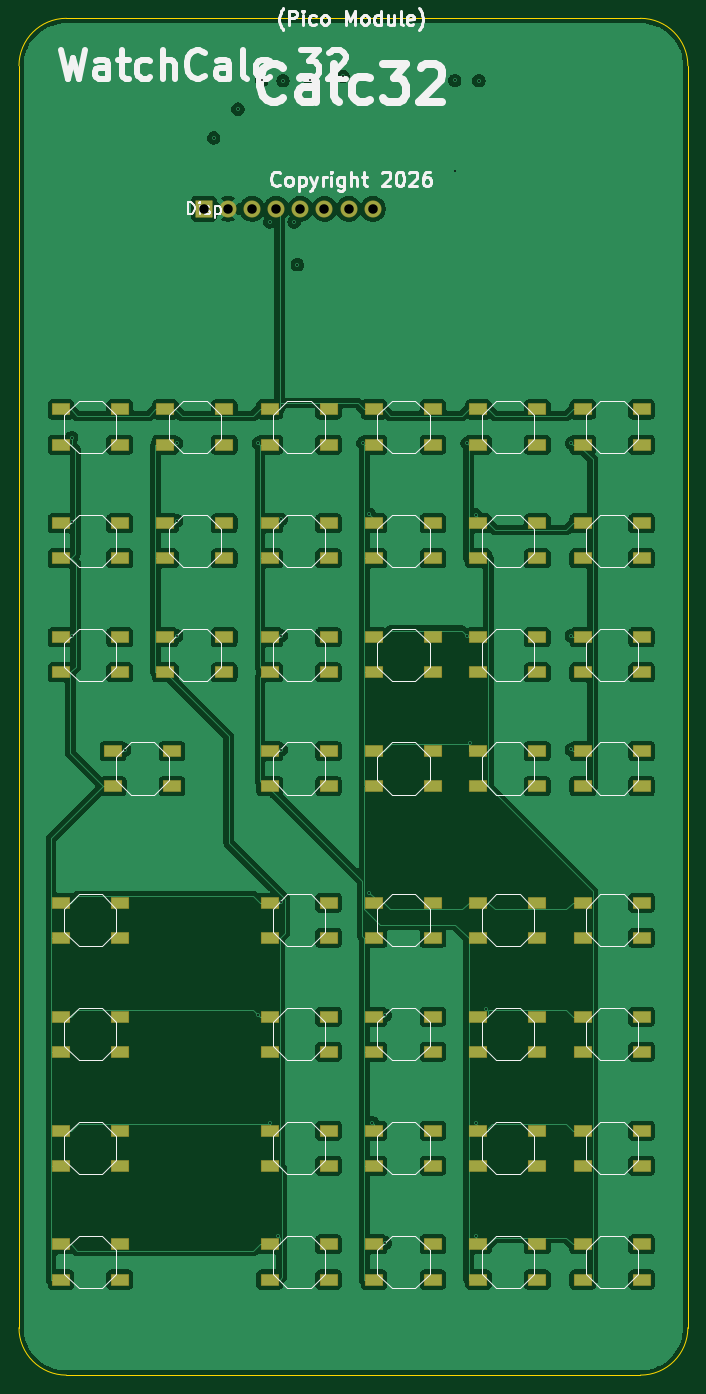
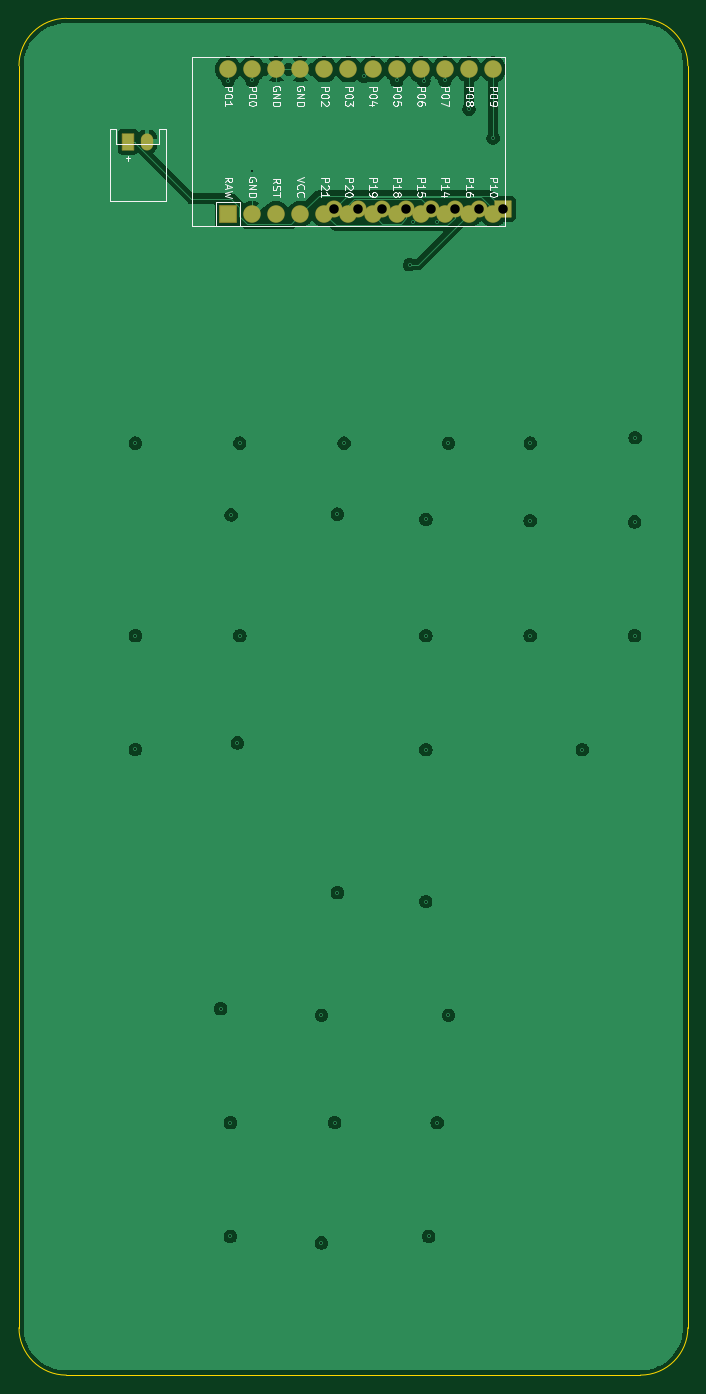
Circuit board: 10 layer files. Board 70.5 x 143.0 mm.
- bottom_copper: calculator-B_Cu.gbl (83060 bytes)
- bottom_mask: calculator-B_Mask.gbs (2291 bytes)
- paste: calculator-B_Paste.gbp (1242 bytes)
- bottom_silk: calculator-B_Silkscreen.gbo (43666 bytes)
- outline: calculator-Edge_Cuts.gm1 (961 bytes)
- top_copper: calculator-F_Cu.gtl (183051 bytes)
- top_mask: calculator-F_Mask.gts (6224 bytes)
- paste: calculator-F_Paste.gtp (5247 bytes)
- top_silk: calculator-F_Silkscreen.gto (40351 bytes)
- drill: calculator.drl (1136 bytes)

=== bottom_copper: calculator-B_Cu.gbl (83060 bytes, source omitted) ===
=== bottom_mask: calculator-B_Mask.gbs (2291 bytes, source withheld) ===
=== paste: calculator-B_Paste.gbp ===
%TF.GenerationSoftware,KiCad,Pcbnew,10.0.5*%
%TF.CreationDate,2026-08-20T23:15:30-07:00*%
%TF.ProjectId,calculator,63616c63-756c-4617-946f-722e6b696361,v1.0.0*%
%TF.SameCoordinates,Original*%
%TF.FileFunction,Paste,Bot*%
%TF.FilePolarity,Positive*%
%FSLAX46Y46*%
G04 Gerber Fmt 4.6, Leading zero omitted, Abs format (unit mm)*
G04 Created by KiCad (PCBNEW 10.0.5) date 2026-08-20 23:15:30*
%MOMM*%
%LPD*%
G01*
G04 APERTURE LIST*
%ADD10R,1.752600X1.752600*%
%ADD11C,1.752600*%
%ADD12R,1.200000X1.700000*%
%ADD13O,1.200000X1.700000*%
G04 APERTURE END LIST*
D10*
%TO.C,MCU1*%
X58470000Y131380000D03*
D11*
X55930000Y131380000D03*
X53390000Y131380000D03*
X50850000Y131380000D03*
X48310000Y131380000D03*
X45770000Y131380000D03*
X43230000Y131380000D03*
X40690000Y131380000D03*
X38150000Y131380000D03*
X35610000Y131380000D03*
X33070000Y131380000D03*
X30530000Y131380000D03*
X58470000Y146620000D03*
X55930000Y146620000D03*
X53390000Y146620000D03*
X50850000Y146620000D03*
X48310000Y146620000D03*
X45770000Y146620000D03*
X43230000Y146620000D03*
X40690000Y146620000D03*
X38150000Y146620000D03*
X35610000Y146620000D03*
X33070000Y146620000D03*
X30530000Y146620000D03*
%TD*%
D12*
%TO.C,JST1*%
X69000000Y139000000D03*
D13*
X67000000Y139000000D03*
%TD*%
M02*

=== bottom_silk: calculator-B_Silkscreen.gbo (43666 bytes, source omitted) ===
=== outline: calculator-Edge_Cuts.gm1 ===
%TF.GenerationSoftware,KiCad,Pcbnew,10.0.5*%
%TF.CreationDate,2026-08-20T23:15:30-07:00*%
%TF.ProjectId,calculator,63616c63-756c-4617-946f-722e6b696361,v1.0.0*%
%TF.SameCoordinates,Original*%
%TF.FileFunction,Profile,NP*%
%FSLAX46Y46*%
G04 Gerber Fmt 4.6, Leading zero omitted, Abs format (unit mm)*
G04 Created by KiCad (PCBNEW 10.0.5) date 2026-08-20 23:15:30*
%MOMM*%
%LPD*%
G01*
G04 APERTURE LIST*
%TA.AperFunction,Profile*%
%ADD10C,0.150000*%
%TD*%
G04 APERTURE END LIST*
D10*
X10000000Y147000000D02*
X10000000Y14000000D01*
X10000000Y147000000D02*
G75*
G02*
X15000000Y152000000I5000000J0D01*
G01*
X15000000Y9000000D02*
G75*
G02*
X10000000Y14000000I0J5000000D01*
G01*
X15000000Y9000000D02*
X75500000Y9000000D01*
X75500000Y152000000D02*
X15000000Y152000000D01*
X75500000Y152000000D02*
G75*
G02*
X80500000Y147000000I0J-5000000D01*
G01*
X80500000Y14000000D02*
G75*
G02*
X75500000Y9000000I-5000000J0D01*
G01*
X80500000Y14000000D02*
X80500000Y147000000D01*
M02*

=== top_copper: calculator-F_Cu.gtl (183051 bytes, source omitted) ===
=== top_mask: calculator-F_Mask.gts ===
%TF.GenerationSoftware,KiCad,Pcbnew,10.0.5*%
%TF.CreationDate,2026-08-20T23:15:30-07:00*%
%TF.ProjectId,calculator,63616c63-756c-4617-946f-722e6b696361,v1.0.0*%
%TF.SameCoordinates,Original*%
%TF.FileFunction,Soldermask,Top*%
%TF.FilePolarity,Negative*%
%FSLAX46Y46*%
G04 Gerber Fmt 4.6, Leading zero omitted, Abs format (unit mm)*
G04 Created by KiCad (PCBNEW 10.0.5) date 2026-08-20 23:15:30*
%MOMM*%
%LPD*%
G01*
G04 APERTURE LIST*
G04 Aperture macros list*
%AMRoundRect*
0 Rectangle with rounded corners*
0 $1 Rounding radius*
0 $2 $3 $4 $5 $6 $7 $8 $9 X,Y pos of 4 corners*
0 Add a 4 corners polygon primitive as box body*
4,1,4,$2,$3,$4,$5,$6,$7,$8,$9,$2,$3,0*
0 Add four circle primitives for the rounded corners*
1,1,$1+$1,$2,$3*
1,1,$1+$1,$4,$5*
1,1,$1+$1,$6,$7*
1,1,$1+$1,$8,$9*
0 Add four rect primitives between the rounded corners*
20,1,$1+$1,$2,$3,$4,$5,0*
20,1,$1+$1,$4,$5,$6,$7,0*
20,1,$1+$1,$6,$7,$8,$9,0*
20,1,$1+$1,$8,$9,$2,$3,0*%
G04 Aperture macros list end*
%ADD10RoundRect,0.050000X-0.900000X-0.550000X0.900000X-0.550000X0.900000X0.550000X-0.900000X0.550000X0*%
%ADD11RoundRect,0.050000X-0.850000X-0.850000X0.850000X-0.850000X0.850000X0.850000X-0.850000X0.850000X0*%
%ADD12C,1.800000*%
G04 APERTURE END LIST*
D10*
%TO.C,B18*%
X14425000Y58775000D03*
X14425000Y55075000D03*
X20625000Y58775000D03*
X20625000Y55075000D03*
%TD*%
%TO.C,B33*%
X58425000Y22775000D03*
X58425000Y19075000D03*
X64625000Y22775000D03*
X64625000Y19075000D03*
%TD*%
%TO.C,B1*%
X19925000Y74775000D03*
X19925000Y71075000D03*
X26125000Y74775000D03*
X26125000Y71075000D03*
%TD*%
%TO.C,B36*%
X69425000Y34774999D03*
X69425000Y31074999D03*
X75625000Y34774999D03*
X75625000Y31074999D03*
%TD*%
%TO.C,B23*%
X36425000Y46775000D03*
X36425000Y43075000D03*
X42625000Y46775000D03*
X42625000Y43075000D03*
%TD*%
%TO.C,B24*%
X36425000Y34774999D03*
X36425000Y31074999D03*
X42625000Y34774999D03*
X42625000Y31074999D03*
%TD*%
%TO.C,B22*%
X36425000Y58775000D03*
X36425000Y55075000D03*
X42625000Y58775000D03*
X42625000Y55075000D03*
%TD*%
%TO.C,B32*%
X58425000Y34774999D03*
X58425000Y31074999D03*
X64625000Y34774999D03*
X64625000Y31074999D03*
%TD*%
%TO.C,B34*%
X69425000Y58775000D03*
X69425000Y55075000D03*
X75625000Y58775000D03*
X75625000Y55075000D03*
%TD*%
%TO.C,B20*%
X14425000Y34774999D03*
X14425000Y31074999D03*
X20625000Y34774999D03*
X20625000Y31074999D03*
%TD*%
%TO.C,B35*%
X69425000Y46775000D03*
X69425000Y43075000D03*
X75625000Y46775000D03*
X75625000Y43075000D03*
%TD*%
%TO.C,B28*%
X47425000Y34774999D03*
X47425000Y31074999D03*
X53625000Y34774999D03*
X53625000Y31074999D03*
%TD*%
%TO.C,B29*%
X47425000Y22775000D03*
X47425000Y19075000D03*
X53625000Y22775000D03*
X53625000Y19075000D03*
%TD*%
%TO.C,B21*%
X14425000Y22775000D03*
X14425000Y19075000D03*
X20625000Y22775000D03*
X20625000Y19075000D03*
%TD*%
%TO.C,B17*%
X69425000Y98775000D03*
X69425000Y95075000D03*
X75625000Y98775000D03*
X75625000Y95075000D03*
%TD*%
%TO.C,B30*%
X58425000Y58775000D03*
X58425000Y55075000D03*
X64625000Y58775000D03*
X64625000Y55075000D03*
%TD*%
%TO.C,B19*%
X14425000Y46775000D03*
X14425000Y43075000D03*
X20625000Y46775000D03*
X20625000Y43075000D03*
%TD*%
%TO.C,B31*%
X58425000Y46775000D03*
X58425000Y43075000D03*
X64625000Y46775000D03*
X64625000Y43075000D03*
%TD*%
%TO.C,B37*%
X69425000Y22775000D03*
X69425000Y19075000D03*
X75625000Y22775000D03*
X75625000Y19075000D03*
%TD*%
%TO.C,B2*%
X14425000Y86775000D03*
X14425000Y83075000D03*
X20625000Y86775000D03*
X20625000Y83075000D03*
%TD*%
%TO.C,B3*%
X14425000Y98775000D03*
X14425000Y95075000D03*
X20625000Y98775000D03*
X20625000Y95075000D03*
%TD*%
%TO.C,B4*%
X25425000Y86775000D03*
X25425000Y83075000D03*
X31625000Y86775000D03*
X31625000Y83075000D03*
%TD*%
%TO.C,B5*%
X25425000Y98775000D03*
X25425000Y95075000D03*
X31625000Y98775000D03*
X31625000Y95075000D03*
%TD*%
%TO.C,B6*%
X36425000Y74775000D03*
X36425000Y71075000D03*
X42625000Y74775000D03*
X42625000Y71075000D03*
%TD*%
%TO.C,B7*%
X36425000Y86775000D03*
X36425000Y83075000D03*
X42625000Y86775000D03*
X42625000Y83075000D03*
%TD*%
%TO.C,B8*%
X36425000Y98775000D03*
X36425000Y95075000D03*
X42625000Y98775000D03*
X42625000Y95075000D03*
%TD*%
%TO.C,B9*%
X47425000Y74775000D03*
X47425000Y71075000D03*
X53625000Y74775000D03*
X53625000Y71075000D03*
%TD*%
%TO.C,B10*%
X47425000Y86775000D03*
X47425000Y83075000D03*
X53625000Y86775000D03*
X53625000Y83075000D03*
%TD*%
%TO.C,B25*%
X36425000Y22775000D03*
X36425000Y19075000D03*
X42625000Y22775000D03*
X42625000Y19075000D03*
%TD*%
%TO.C,B26*%
X47425000Y58775000D03*
X47425000Y55075000D03*
X53625000Y58775000D03*
X53625000Y55075000D03*
%TD*%
%TO.C,B27*%
X47425000Y46775000D03*
X47425000Y43075000D03*
X53625000Y46775000D03*
X53625000Y43075000D03*
%TD*%
%TO.C,B11*%
X47425000Y98775000D03*
X47425000Y95075000D03*
X53625000Y98775000D03*
X53625000Y95075000D03*
%TD*%
%TO.C,B12*%
X58425000Y74775000D03*
X58425000Y71075000D03*
X64625000Y74775000D03*
X64625000Y71075000D03*
%TD*%
%TO.C,B13*%
X58425000Y86775000D03*
X58425000Y83075000D03*
X64625000Y86775000D03*
X64625000Y83075000D03*
%TD*%
%TO.C,B14*%
X58425000Y98775000D03*
X58425000Y95075000D03*
X64625000Y98775000D03*
X64625000Y95075000D03*
%TD*%
%TO.C,B15*%
X69425000Y74775000D03*
X69425000Y71075000D03*
X75625000Y74775000D03*
X75625000Y71075000D03*
%TD*%
%TO.C,B16*%
X69425000Y86775000D03*
X69425000Y83075000D03*
X75625000Y86775000D03*
X75625000Y83075000D03*
%TD*%
%TO.C,SOFT5*%
X58425000Y110775000D03*
X58425000Y107075000D03*
X64625000Y110775000D03*
X64625000Y107075000D03*
%TD*%
%TO.C,SOFT6*%
X69425000Y110775000D03*
X69425000Y107075000D03*
X75625000Y110775000D03*
X75625000Y107075000D03*
%TD*%
D11*
%TO.C,Disp*%
X29500000Y131925000D03*
D12*
X32040000Y131925000D03*
X34580000Y131925000D03*
X37120000Y131925000D03*
X39660000Y131925000D03*
X42200000Y131925000D03*
X44740000Y131925000D03*
X47280000Y131925000D03*
%TD*%
D10*
%TO.C,SOFT1*%
X14425000Y110775000D03*
X14425000Y107075000D03*
X20625000Y110775000D03*
X20625000Y107075000D03*
%TD*%
%TO.C,SOFT4*%
X47425000Y110775000D03*
X47425000Y107075000D03*
X53625000Y110775000D03*
X53625000Y107075000D03*
%TD*%
%TO.C,SOFT2*%
X25425000Y110775000D03*
X25425000Y107075000D03*
X31625000Y110775000D03*
X31625000Y107075000D03*
%TD*%
%TO.C,SOFT3*%
X36425000Y110775000D03*
X36425000Y107075000D03*
X42625000Y110775000D03*
X42625000Y107075000D03*
%TD*%
M02*

=== paste: calculator-F_Paste.gtp ===
%TF.GenerationSoftware,KiCad,Pcbnew,10.0.5*%
%TF.CreationDate,2026-08-20T23:15:30-07:00*%
%TF.ProjectId,calculator,63616c63-756c-4617-946f-722e6b696361,v1.0.0*%
%TF.SameCoordinates,Original*%
%TF.FileFunction,Paste,Top*%
%TF.FilePolarity,Positive*%
%FSLAX46Y46*%
G04 Gerber Fmt 4.6, Leading zero omitted, Abs format (unit mm)*
G04 Created by KiCad (PCBNEW 10.0.5) date 2026-08-20 23:15:30*
%MOMM*%
%LPD*%
G01*
G04 APERTURE LIST*
%ADD10R,1.800000X1.100000*%
G04 APERTURE END LIST*
D10*
%TO.C,B18*%
X14425000Y58775000D03*
X14425000Y55075000D03*
X20625000Y58775000D03*
X20625000Y55075000D03*
%TD*%
%TO.C,B33*%
X58425000Y22775000D03*
X58425000Y19075000D03*
X64625000Y22775000D03*
X64625000Y19075000D03*
%TD*%
%TO.C,B1*%
X19925000Y74775000D03*
X19925000Y71075000D03*
X26125000Y74775000D03*
X26125000Y71075000D03*
%TD*%
%TO.C,B36*%
X69425000Y34774999D03*
X69425000Y31074999D03*
X75625000Y34774999D03*
X75625000Y31074999D03*
%TD*%
%TO.C,B23*%
X36425000Y46775000D03*
X36425000Y43075000D03*
X42625000Y46775000D03*
X42625000Y43075000D03*
%TD*%
%TO.C,B24*%
X36425000Y34774999D03*
X36425000Y31074999D03*
X42625000Y34774999D03*
X42625000Y31074999D03*
%TD*%
%TO.C,B22*%
X36425000Y58775000D03*
X36425000Y55075000D03*
X42625000Y58775000D03*
X42625000Y55075000D03*
%TD*%
%TO.C,B32*%
X58425000Y34774999D03*
X58425000Y31074999D03*
X64625000Y34774999D03*
X64625000Y31074999D03*
%TD*%
%TO.C,B34*%
X69425000Y58775000D03*
X69425000Y55075000D03*
X75625000Y58775000D03*
X75625000Y55075000D03*
%TD*%
%TO.C,B20*%
X14425000Y34774999D03*
X14425000Y31074999D03*
X20625000Y34774999D03*
X20625000Y31074999D03*
%TD*%
%TO.C,B35*%
X69425000Y46775000D03*
X69425000Y43075000D03*
X75625000Y46775000D03*
X75625000Y43075000D03*
%TD*%
%TO.C,B28*%
X47425000Y34774999D03*
X47425000Y31074999D03*
X53625000Y34774999D03*
X53625000Y31074999D03*
%TD*%
%TO.C,B29*%
X47425000Y22775000D03*
X47425000Y19075000D03*
X53625000Y22775000D03*
X53625000Y19075000D03*
%TD*%
%TO.C,B21*%
X14425000Y22775000D03*
X14425000Y19075000D03*
X20625000Y22775000D03*
X20625000Y19075000D03*
%TD*%
%TO.C,B17*%
X69425000Y98775000D03*
X69425000Y95075000D03*
X75625000Y98775000D03*
X75625000Y95075000D03*
%TD*%
%TO.C,B30*%
X58425000Y58775000D03*
X58425000Y55075000D03*
X64625000Y58775000D03*
X64625000Y55075000D03*
%TD*%
%TO.C,B19*%
X14425000Y46775000D03*
X14425000Y43075000D03*
X20625000Y46775000D03*
X20625000Y43075000D03*
%TD*%
%TO.C,B31*%
X58425000Y46775000D03*
X58425000Y43075000D03*
X64625000Y46775000D03*
X64625000Y43075000D03*
%TD*%
%TO.C,B37*%
X69425000Y22775000D03*
X69425000Y19075000D03*
X75625000Y22775000D03*
X75625000Y19075000D03*
%TD*%
%TO.C,B2*%
X14425000Y86775000D03*
X14425000Y83075000D03*
X20625000Y86775000D03*
X20625000Y83075000D03*
%TD*%
%TO.C,B3*%
X14425000Y98775000D03*
X14425000Y95075000D03*
X20625000Y98775000D03*
X20625000Y95075000D03*
%TD*%
%TO.C,B4*%
X25425000Y86775000D03*
X25425000Y83075000D03*
X31625000Y86775000D03*
X31625000Y83075000D03*
%TD*%
%TO.C,B5*%
X25425000Y98775000D03*
X25425000Y95075000D03*
X31625000Y98775000D03*
X31625000Y95075000D03*
%TD*%
%TO.C,B6*%
X36425000Y74775000D03*
X36425000Y71075000D03*
X42625000Y74775000D03*
X42625000Y71075000D03*
%TD*%
%TO.C,B7*%
X36425000Y86775000D03*
X36425000Y83075000D03*
X42625000Y86775000D03*
X42625000Y83075000D03*
%TD*%
%TO.C,B8*%
X36425000Y98775000D03*
X36425000Y95075000D03*
X42625000Y98775000D03*
X42625000Y95075000D03*
%TD*%
%TO.C,B9*%
X47425000Y74775000D03*
X47425000Y71075000D03*
X53625000Y74775000D03*
X53625000Y71075000D03*
%TD*%
%TO.C,B10*%
X47425000Y86775000D03*
X47425000Y83075000D03*
X53625000Y86775000D03*
X53625000Y83075000D03*
%TD*%
%TO.C,B25*%
X36425000Y22775000D03*
X36425000Y19075000D03*
X42625000Y22775000D03*
X42625000Y19075000D03*
%TD*%
%TO.C,B26*%
X47425000Y58775000D03*
X47425000Y55075000D03*
X53625000Y58775000D03*
X53625000Y55075000D03*
%TD*%
%TO.C,B27*%
X47425000Y46775000D03*
X47425000Y43075000D03*
X53625000Y46775000D03*
X53625000Y43075000D03*
%TD*%
%TO.C,B11*%
X47425000Y98775000D03*
X47425000Y95075000D03*
X53625000Y98775000D03*
X53625000Y95075000D03*
%TD*%
%TO.C,B12*%
X58425000Y74775000D03*
X58425000Y71075000D03*
X64625000Y74775000D03*
X64625000Y71075000D03*
%TD*%
%TO.C,B13*%
X58425000Y86775000D03*
X58425000Y83075000D03*
X64625000Y86775000D03*
X64625000Y83075000D03*
%TD*%
%TO.C,B14*%
X58425000Y98775000D03*
X58425000Y95075000D03*
X64625000Y98775000D03*
X64625000Y95075000D03*
%TD*%
%TO.C,B15*%
X69425000Y74775000D03*
X69425000Y71075000D03*
X75625000Y74775000D03*
X75625000Y71075000D03*
%TD*%
%TO.C,B16*%
X69425000Y86775000D03*
X69425000Y83075000D03*
X75625000Y86775000D03*
X75625000Y83075000D03*
%TD*%
%TO.C,SOFT5*%
X58425000Y110775000D03*
X58425000Y107075000D03*
X64625000Y110775000D03*
X64625000Y107075000D03*
%TD*%
%TO.C,SOFT6*%
X69425000Y110775000D03*
X69425000Y107075000D03*
X75625000Y110775000D03*
X75625000Y107075000D03*
%TD*%
%TO.C,SOFT1*%
X14425000Y110775000D03*
X14425000Y107075000D03*
X20625000Y110775000D03*
X20625000Y107075000D03*
%TD*%
%TO.C,SOFT4*%
X47425000Y110775000D03*
X47425000Y107075000D03*
X53625000Y110775000D03*
X53625000Y107075000D03*
%TD*%
%TO.C,SOFT2*%
X25425000Y110775000D03*
X25425000Y107075000D03*
X31625000Y110775000D03*
X31625000Y107075000D03*
%TD*%
%TO.C,SOFT3*%
X36425000Y110775000D03*
X36425000Y107075000D03*
X42625000Y110775000D03*
X42625000Y107075000D03*
%TD*%
M02*

=== top_silk: calculator-F_Silkscreen.gto (40351 bytes, source omitted) ===
=== drill: calculator.drl ===
M48
; DRILL file KiCad 10.0.5 date 2026-08-20T23:15:31
; FORMAT={-:-/ absolute / metric / decimal}
; #@! TF.CreationDate,2026-08-20T23:15:31-07:00
; #@! TF.GenerationSoftware,Kicad,Pcbnew,10.0.5
; #@! TF.FileFunction,MixedPlating,1,4
FMAT,2
METRIC
; #@! TA.AperFunction,Plated,PTH,ViaDrill
T1C0.200
; #@! TA.AperFunction,Plated,PTH,ComponentDrill
T2C1.000
%
G90
G05
T1
X15.558Y107.807
X15.617Y98.93
X15.621Y86.934
X21.133Y74.929
X26.617Y107.23
X26.619Y99.064
X26.619Y86.934
X30.53Y139.392
X33.07Y142.421
X35.232Y46.931
X35.233Y107.23
X35.61Y145.448
X36.425Y35.618
X36.439Y130.551
X37.317Y23.625
X37.621Y74.929
X37.623Y86.936
X37.623Y99.192
X37.63Y58.913
X37.827Y145.436
X39.0Y130.556
X39.34Y126.031
X40.69Y145.45
X44.146Y145.883
X46.233Y107.23
X46.933Y59.85
X46.936Y99.745
X47.237Y35.621
X48.618Y46.931
X48.625Y22.947
X55.93Y145.447
X55.93Y135.936
X57.227Y86.936
X57.233Y107.23
X57.487Y75.627
X58.131Y99.656
X58.215Y35.619
X58.215Y23.62
X58.47Y145.437
X59.247Y47.625
X68.224Y74.94
X68.227Y86.936
X68.233Y107.23
T2
X29.5Y131.925
X32.04Y131.925
X34.58Y131.925
X37.12Y131.925
X39.66Y131.925
X42.2Y131.925
X44.74Y131.925
X47.28Y131.925
M30
